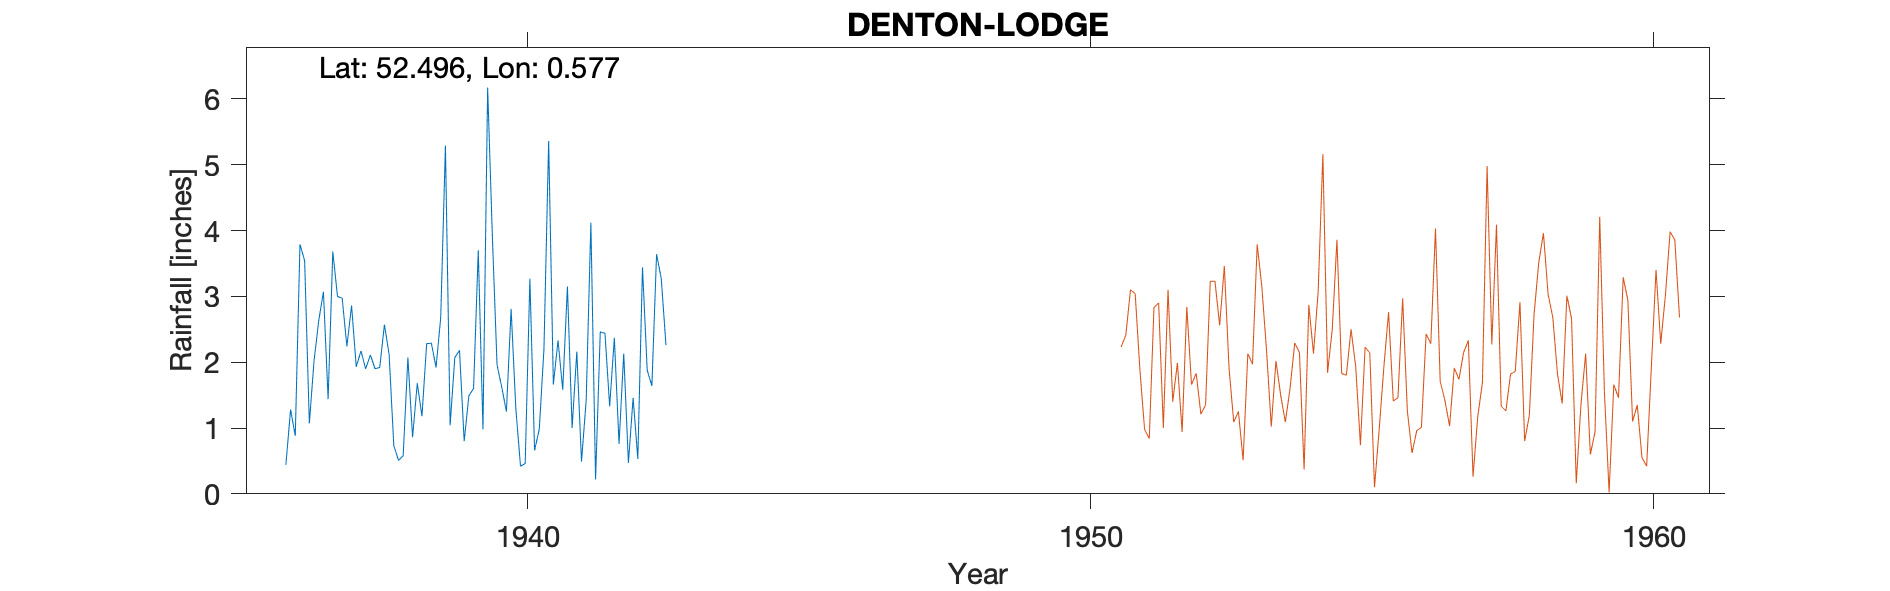

The table this chart was drawn from, first rows:
DENTON-LODGE, , , , , , , , , , , , , , , , , , , , 
Grid ref, TL7506791826, Long, 0.5774, Lat, 52.5, Elevation, 90, ft, , , , , , , , , , , , 
Station no, 1401/1, , , , , , , , , , , , , , , , , , , 
, 1931, 1932, 1933, 1934, 1935, 1936, 1937, 1938, 1939, 1940, 1941, 1942, 1943, 1944, 1945, 1946, 1947, 1948, 1949, 1950
January, , , , , , , 3.68, 2.12, 5.29, 1.62, 2.33, 2.37, , , , , , , , 
February, , , , , , , 3, 0.73, 1.04, 1.25, 1.58, 0.76, , , , , , , , 
March, , , , , , 0.44, 2.97, 0.51, 2.07, 2.81, 3.15, 2.13, , , , , , , , 
April, , , , , , 1.28, 2.24, 0.58, 2.18, 1.3, 1, 0.47, , , , , , , , 
May, , , , , , 0.88, 2.86, 2.07, 0.8, 0.42, 2.16, 1.46, , , , , , , , 
June, , , , , , 3.79, 1.93, 0.86, 1.49, 0.46, 0.49, 0.53, , , , , , , , 
July, , , , , , 3.54, 2.17, 1.68, 1.6, 3.27, 1.42, 3.44, , , , , , , , 
August, , , , , , 1.07, 1.9, 1.18, 3.7, 0.66, 4.12, 1.88, , , , , , , , 
September, , , , , , 2.02, 2.11, 2.28, 0.98, 0.98, 0.22, 1.64, , , , , , , , 
October, , , , , , 2.63, 1.9, 2.29, 6.17, 2.2, 2.46, 3.64, , , , , , , , 
November, , , , , , 3.07, 1.92, 1.92, 3.92, 5.36, 2.44, 3.27, , , , , , , , 
December, , , , , , 1.44, 2.57, 2.68, 1.96, 1.66, 1.33, 2.26, , , , , , , , 
Total, , , , , , , 29.25, 18.9, 31.2, 21.99, 22.7, 23.85, , , , , , , , 
1936 Jan Feb estimated, , , , , , , , , , , , , , , , , , , , 
1951 Gauge moved, , , , , , , , , , , , , , , , , , , , 
